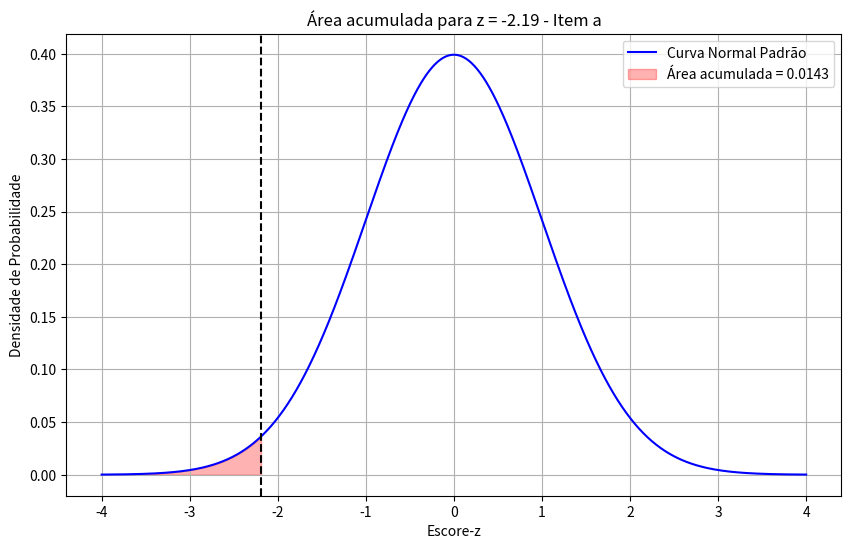
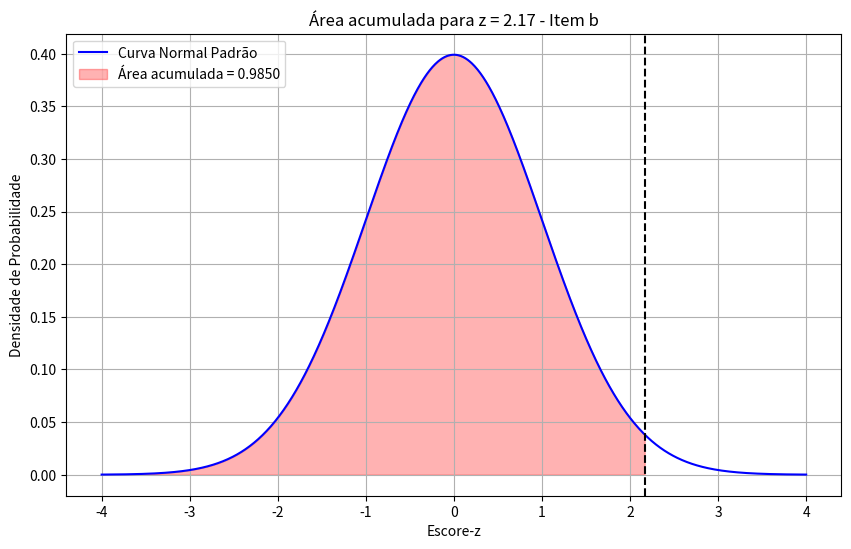

Recreate these plots in Python, in order.
from scipy.stats import norm
import matplotlib.pyplot as plt
import numpy as np

# Item a: Encontrar a área acumulada para z = -2.19
z_a = -2.19
area_a = norm.cdf(z_a)  # Função de distribuição acumulada

# Item b: Encontrar a área acumulada para z = 2.17
z_b = 2.17
area_b = norm.cdf(z_b)

# Criando visualizações
def plot_z_area(z, title):
    plt.figure(figsize=(10, 6))
    x = np.linspace(-4, 4, 1000)
    y = norm.pdf(x)
    
    plt.plot(x, y, 'b-', label='Curva Normal Padrão')
    plt.fill_between(x, y, where=(x <= z), color='red', alpha=0.3, 
                    label=f'Área acumulada = {norm.cdf(z):.4f}')
    
    plt.axvline(z, color='k', linestyle='--')
    plt.title(f'Área acumulada para z = {z} - {title}')
    plt.xlabel('Escore-z')
    plt.ylabel('Densidade de Probabilidade')
    plt.legend()
    plt.grid(True)
    plt.show()

# Plotando os gráficos
plot_z_area(z_a, "Item a")
plot_z_area(z_b, "Item b")

# Resultados
print("Respostas:")
print(f"a) A área acumulada correspondente a z = {z_a} é: {area_a:.4f} ou {area_a*100:.2f}%")
print(f"b) A área acumulada correspondente a z = {z_b} é: {area_b:.4f} ou {area_b*100:.2f}%")

# Explicação adicional
print("\nComo usar a tabela normal padrão:")
print("1. Para z negativo (item a):")
print("   - Localize o valor absoluto (2.19) na tabela")
print("   - A área será 1 - valor tabelado (1 - 0.9857 = 0.0143)")
print("2. Para z positivo (item b):")
print("   - Localize diretamente o valor 2.17 na tabela (0.9850)")